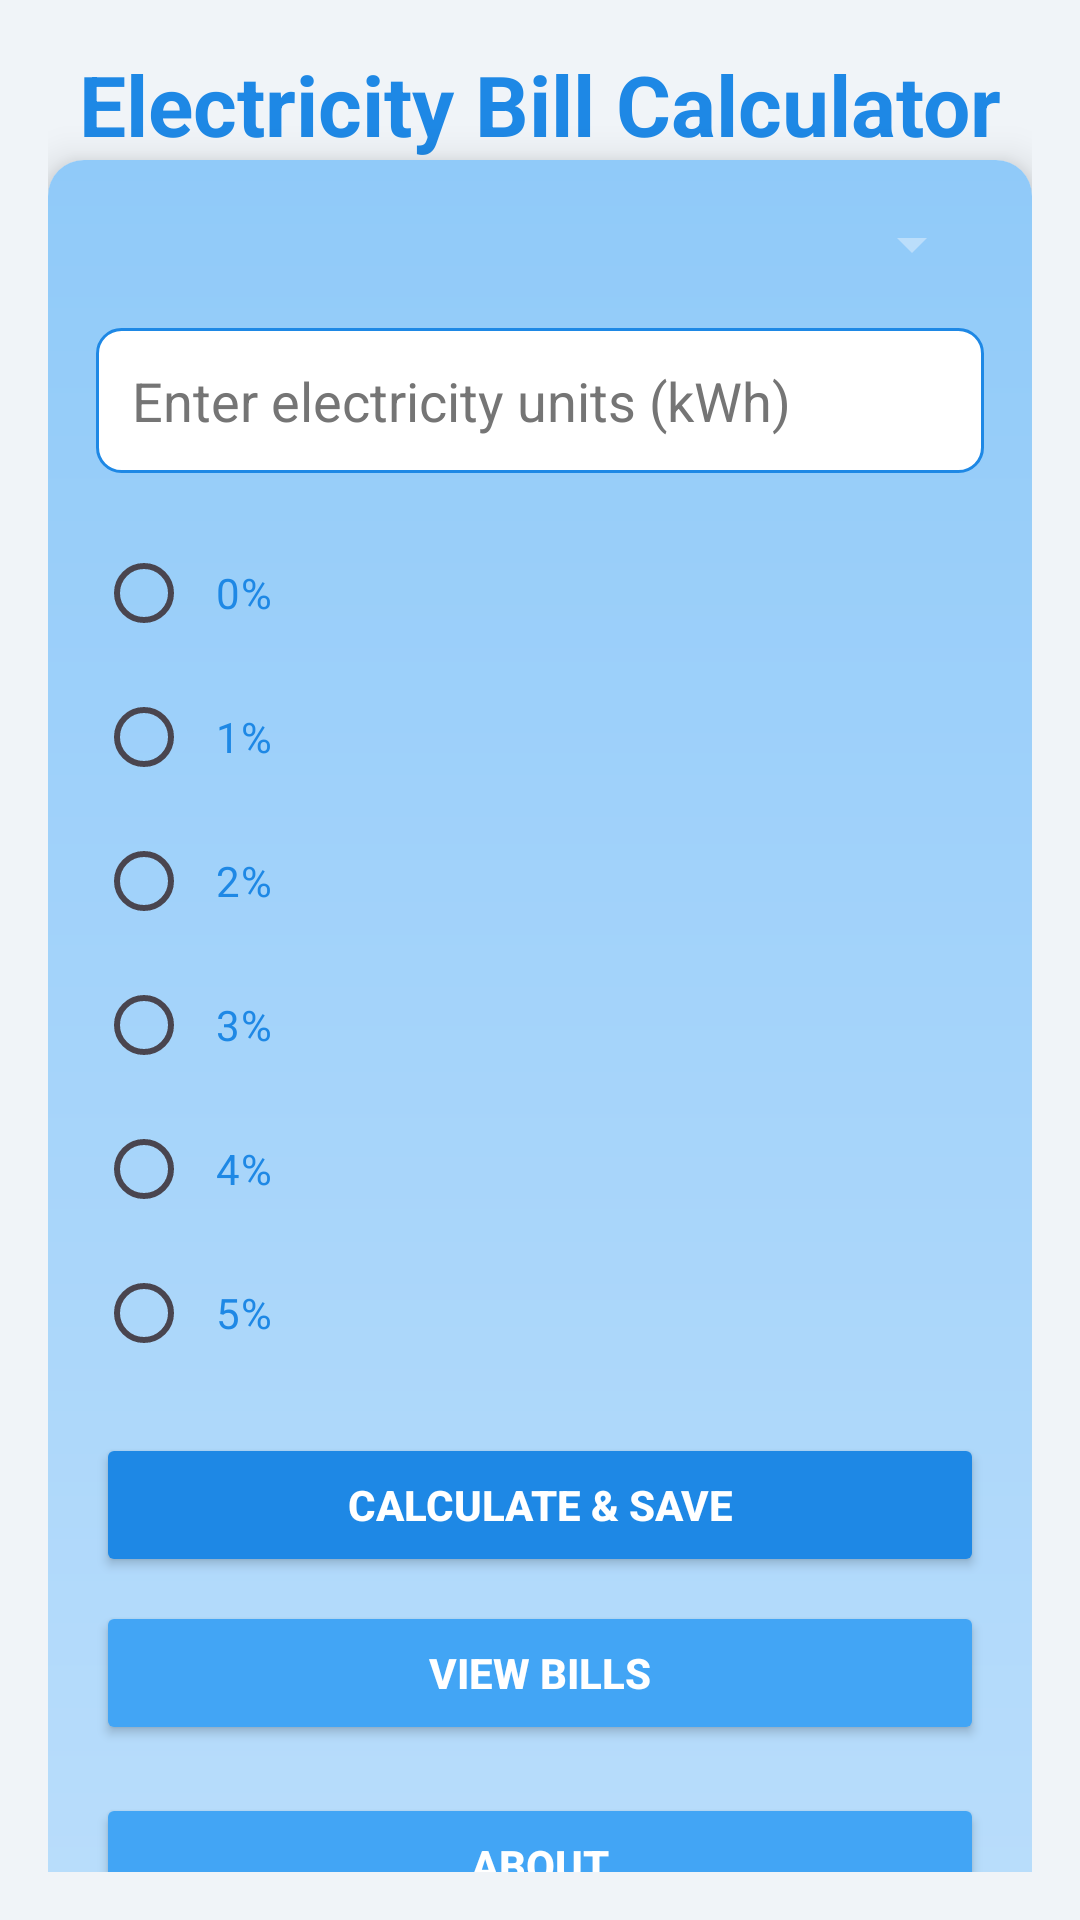

Write the Android layout XML for this screen, with the resource values it uses.
<!-- AndroidManifest.xml: application theme Theme.Projectassignment -->
<!-- res/layout/activity_main.xml -->
<?xml version="1.0" encoding="utf-8"?>
<androidx.constraintlayout.widget.ConstraintLayout xmlns:android="http://schemas.android.com/apk/res/android"
    xmlns:app="http://schemas.android.com/apk/res-auto"
    android:layout_width="match_parent"
    android:layout_height="match_parent"
    android:padding="16dp"
    android:background="#F0F4F8">

    <TextView
        android:id="@+id/titleText"
        android:layout_width="wrap_content"
        android:layout_height="wrap_content"
        android:text="Electricity Bill Calculator"
        android:textSize="28sp"
        android:textStyle="bold"
        android:textColor="#1E88E5"
        app:layout_constraintTop_toTopOf="parent"
        app:layout_constraintStart_toStartOf="parent"
        app:layout_constraintEnd_toEndOf="parent"
        android:layout_marginBottom="24dp" />

    <androidx.cardview.widget.CardView
        android:id="@+id/cardView"
        android:layout_width="match_parent"
        android:layout_height="wrap_content"
        app:cardCornerRadius="12dp"
        app:cardElevation="8dp"
        app:layout_constraintTop_toBottomOf="@id/titleText"
        app:layout_constraintStart_toStartOf="parent"
        app:layout_constraintEnd_toEndOf="parent">

        <LinearLayout
            android:layout_width="match_parent"
            android:layout_height="wrap_content"
            android:orientation="vertical"
            android:padding="16dp"
            android:background="@drawable/gradient_background">

            <Spinner
                android:id="@+id/monthSpinner"
                android:layout_width="match_parent"
                android:layout_height="wrap_content"
                android:backgroundTint="#BBDEFB"
                android:padding="8dp"
                android:textColor="#1E88E5"
                android:layout_marginBottom="16dp" />

            <EditText
                android:id="@+id/unitInput"
                android:layout_width="match_parent"
                android:layout_height="wrap_content"
                android:hint="Enter electricity units (kWh)"
                android:inputType="numberDecimal"
                android:background="@drawable/edittext_border"
                android:padding="12dp"
                android:textColor="#212121"
                android:textColorHint="#757575"
                android:layout_marginBottom="16dp" />

            <RadioGroup
                android:id="@+id/rebateRadioGroup"
                android:layout_width="match_parent"
                android:layout_height="wrap_content"
                android:orientation="vertical">

                <RadioButton
                    android:id="@+id/radio0"
                    android:layout_width="wrap_content"
                    android:layout_height="wrap_content"
                    android:text="0%"
                    android:textColor="#1E88E5"
                    android:padding="8dp" />

                <RadioButton
                    android:id="@+id/radio1"
                    android:layout_width="wrap_content"
                    android:layout_height="wrap_content"
                    android:text="1%"
                    android:textColor="#1E88E5"
                    android:padding="8dp" />

                <RadioButton
                    android:id="@+id/radio2"
                    android:layout_width="wrap_content"
                    android:layout_height="wrap_content"
                    android:text="2%"
                    android:textColor="#1E88E5"
                    android:padding="8dp" />

                <RadioButton
                    android:id="@+id/radio3"
                    android:layout_width="wrap_content"
                    android:layout_height="wrap_content"
                    android:text="3%"
                    android:textColor="#1E88E5"
                    android:padding="8dp" />

                <RadioButton
                    android:id="@+id/radio4"
                    android:layout_width="wrap_content"
                    android:layout_height="wrap_content"
                    android:text="4%"
                    android:textColor="#1E88E5"
                    android:padding="8dp" />

                <RadioButton
                    android:id="@+id/radio5"
                    android:layout_width="wrap_content"
                    android:layout_height="wrap_content"
                    android:text="5%"
                    android:textColor="#1E88E5"
                    android:padding="8dp" />
            </RadioGroup>

            <Button
                android:id="@+id/calculateButton"
                android:layout_width="match_parent"
                android:layout_height="wrap_content"
                android:text="Calculate &amp; Save"
                android:backgroundTint="#1E88E5"
                android:textColor="#FFFFFF"
                android:textStyle="bold"
                android:padding="12dp"
                android:layout_marginTop="16dp" />

            <TextView
                android:id="@+id/totalChargesText"
                android:layout_width="wrap_content"
                android:layout_height="wrap_content"
                android:text="Total Charges: RM 0.00"
                android:textSize="16sp"
                android:textColor="#212121"
                android:visibility="gone"
                android:layout_marginTop="8dp" />

            <TextView
                android:id="@+id/finalCostText"
                android:layout_width="wrap_content"
                android:layout_height="wrap_content"
                android:text="Final Cost: RM 0.00"
                android:textSize="16sp"
                android:textColor="#212121"
                android:visibility="gone"
                android:layout_marginTop="8dp" />



            <Button
                android:id="@+id/viewBillsButton"
                android:layout_width="match_parent"
                android:layout_height="wrap_content"
                android:text="View Bills"
                android:backgroundTint="#42A5F5"
                android:textColor="#FFFFFF"
                android:textStyle="bold"
                android:padding="12dp"
                android:layout_marginTop="8dp" />
            <Button
                android:id="@+id/aboutButton"
                android:layout_width="match_parent"
                android:layout_height="wrap_content"
                android:text="About"
                android:backgroundTint="#42A5F5"
                android:textColor="#FFFFFF"
                android:textStyle="bold"
                android:padding="12dp"
                android:layout_marginTop="16dp" />
        </LinearLayout>
    </androidx.cardview.widget.CardView>

</androidx.constraintlayout.widget.ConstraintLayout>
<!-- resources referenced by this layout -->
<resources>
  <!-- drawable edittext_border (drawable) -->
  <?xml version="1.0" encoding="utf-8"?>
  <shape xmlns:android="http://schemas.android.com/apk/res/android">
      <solid android:color="#FFFFFF" />
      <stroke android:width="1dp" android:color="#1E88E5" />
      <corners android:radius="8dp" />
      <padding android:left="8dp" android:top="8dp" android:right="8dp" android:bottom="8dp" />
  </shape>
  <!-- drawable gradient_background (drawable) -->
  <?xml version="1.0" encoding="utf-8"?>
  <shape xmlns:android="http://schemas.android.com/apk/res/android">
      <gradient
          android:startColor="#BBDEFB"
          android:endColor="#90CAF9"
          android:angle="90" />
      <corners android:radius="8dp" />
  </shape>
  <style name="Theme.Projectassignment" parent="Base.Theme.Projectassignment" />
  <style name="Base.Theme.Projectassignment" parent="Theme.Material3.DayNight.NoActionBar">
          
          
      </style>
</resources>
